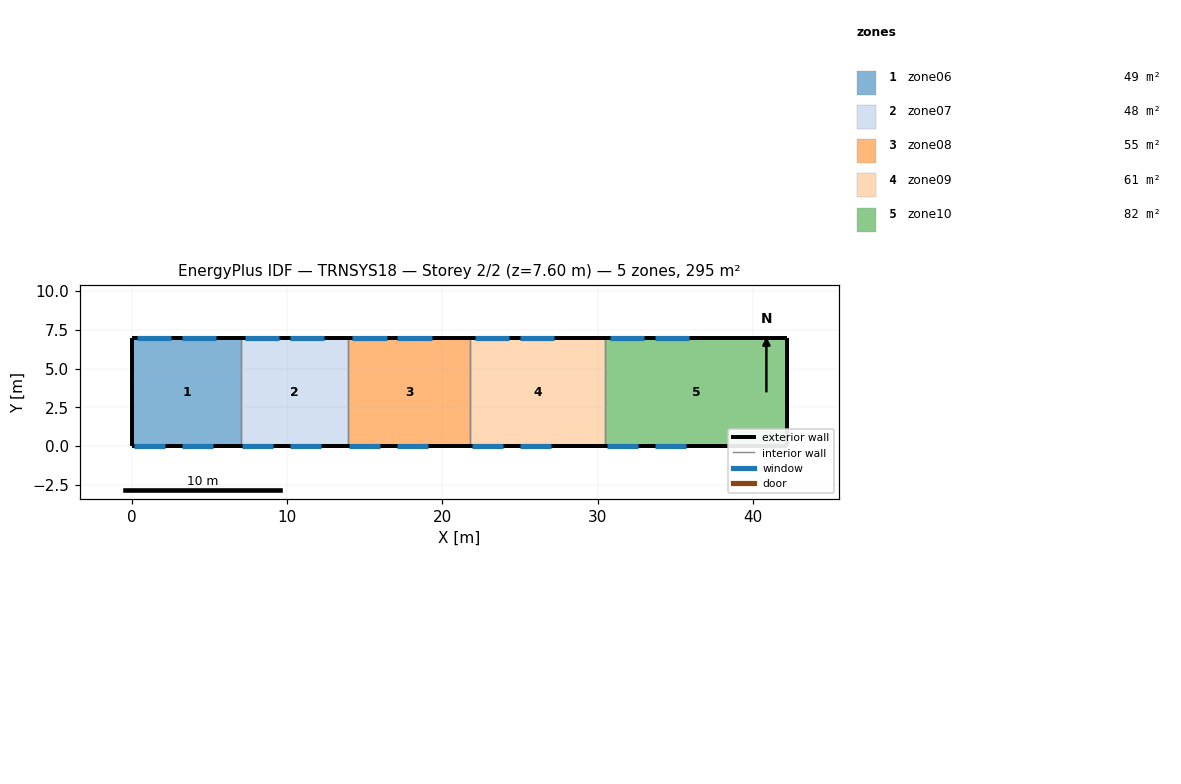
=== STOREY PLAN SPEC (per zone: floor XY polygon, exterior-wall plan segments, windows/doors) ===
zone 1: zone06  (49.0 m²)
  floor: (0.00, 0.00) (0.00, 7.00) (7.00, 7.00) (7.00, 0.00)
  exterior wall: (0.00, 7.00) – (0.00, 0.00)  [7.0 m]
  exterior wall: (7.00, 7.00) – (0.00, 7.00)  [7.0 m]
    window: (0.30, 7.00) – (2.50, 7.00)  [6.2 m²]
    window: (3.20, 7.00) – (5.40, 7.00)  [6.2 m²]
  exterior wall: (0.00, 0.00) – (7.00, 0.00)  [7.0 m]
    window: (0.10, 0.00) – (2.10, 0.00)  [4.6 m²]
    window: (3.20, 0.00) – (5.20, 0.00)  [4.6 m²]
  interior walls: 1
zone 2: zone07  (48.3 m²)
  floor: (7.00, 0.00) (7.00, 7.00) (13.90, 7.00) (13.90, 0.00)
  exterior wall: (13.90, 7.00) – (7.00, 7.00)  [6.9 m]
    window: (7.30, 7.00) – (9.50, 7.00)  [6.2 m²]
    window: (10.20, 7.00) – (12.40, 7.00)  [6.2 m²]
  exterior wall: (7.00, 0.00) – (13.90, 0.00)  [6.9 m]
    window: (7.10, 0.00) – (9.10, 0.00)  [4.6 m²]
    window: (10.20, 0.00) – (12.20, 0.00)  [4.6 m²]
  interior walls: 2
zone 3: zone08  (55.3 m²)
  floor: (13.90, 0.00) (13.90, 7.00) (21.80, 7.00) (21.80, 0.00)
  exterior wall: (21.80, 7.00) – (13.90, 7.00)  [7.9 m]
    window: (14.20, 7.00) – (16.40, 7.00)  [6.2 m²]
    window: (17.10, 7.00) – (19.30, 7.00)  [6.2 m²]
  exterior wall: (13.90, 0.00) – (21.80, 0.00)  [7.9 m]
    window: (14.00, 0.00) – (16.00, 0.00)  [4.6 m²]
    window: (17.10, 0.00) – (19.10, 0.00)  [4.6 m²]
  interior walls: 2
zone 4: zone09  (60.9 m²)
  floor: (21.80, 0.00) (21.80, 7.00) (30.50, 7.00) (30.50, 0.00)
  exterior wall: (30.50, 7.00) – (21.80, 7.00)  [8.7 m]
    window: (22.10, 7.00) – (24.30, 7.00)  [6.2 m²]
    window: (25.00, 7.00) – (27.20, 7.00)  [6.2 m²]
  exterior wall: (21.80, 0.00) – (30.50, 0.00)  [8.7 m]
    window: (21.90, 0.00) – (23.90, 0.00)  [4.6 m²]
    window: (25.00, 0.00) – (27.00, 0.00)  [4.6 m²]
  interior walls: 2
zone 5: zone10  (81.9 m²)
  floor: (30.50, 0.00) (30.50, 7.00) (42.20, 7.00) (42.20, 0.00)
  exterior wall: (42.20, 7.00) – (42.20, 0.00)  [7.0 m]
  exterior wall: (42.20, 7.00) – (30.50, 7.00)  [11.7 m]
    window: (30.80, 7.00) – (33.00, 7.00)  [6.2 m²]
    window: (33.70, 7.00) – (35.90, 7.00)  [6.2 m²]
  exterior wall: (30.50, 0.00) – (42.20, 0.00)  [11.7 m]
    window: (30.60, 0.00) – (32.60, 0.00)  [4.6 m²]
    window: (33.70, 0.00) – (35.70, 0.00)  [4.6 m²]
  interior walls: 1

=== DERIVED (storey summary) ===
Building: TRNSYS18
Storey: 2 of 2  (floor level z = 7.60 m)
Storey gross floor area: 295.4 m²
Zones on this storey: 5
  - zone06: floor 49.0 m²; exterior wall 21.0 m (159.6 m²); 4 window(s) 21.5 m²; WWR 13.5%
  - zone07: floor 48.3 m²; exterior wall 13.8 m (104.9 m²); 4 window(s) 21.5 m²; WWR 20.5%
  - zone08: floor 55.3 m²; exterior wall 15.8 m (120.1 m²); 4 window(s) 21.5 m²; WWR 17.9%
  - zone09: floor 60.9 m²; exterior wall 17.4 m (132.2 m²); 4 window(s) 21.5 m²; WWR 16.3%
  - zone10: floor 81.9 m²; exterior wall 30.4 m (231.0 m²); 4 window(s) 21.5 m²; WWR 9.3%
Zone adjacency: (none detected)